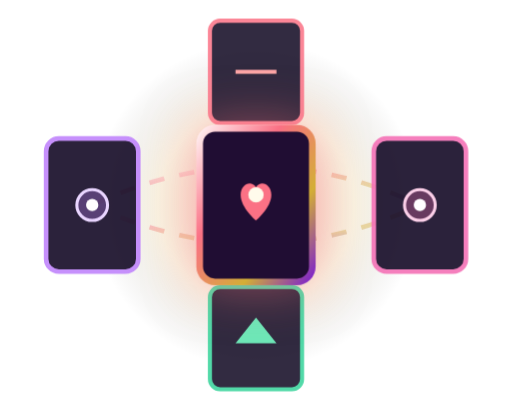
t = 0.00 s
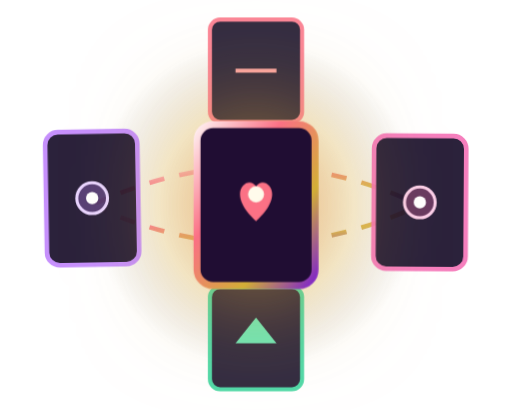
t = 1.20 s
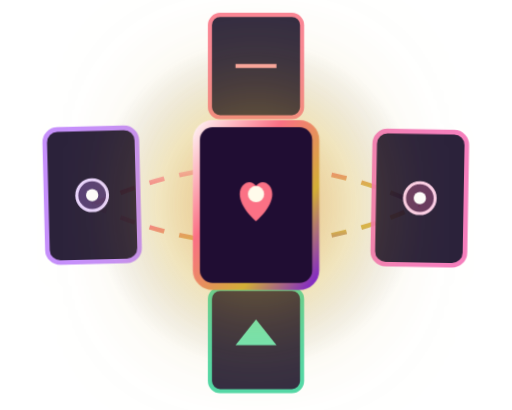
t = 1.70 s
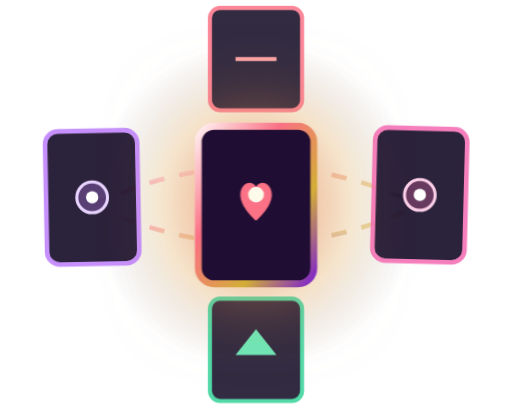
t = 2.70 s
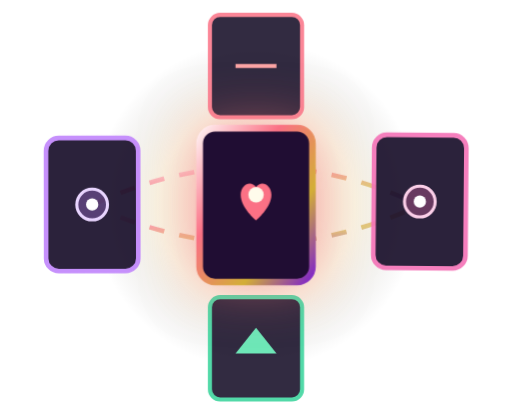
t = 3.70 s
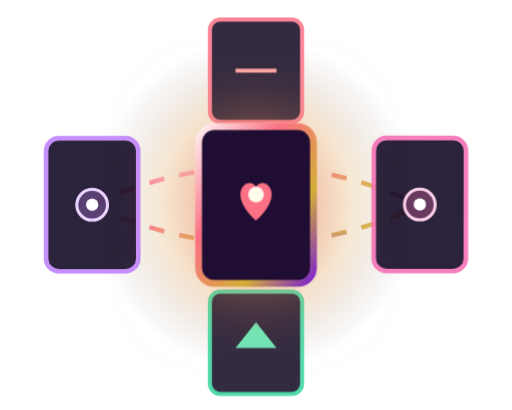
t = 4.20 s

The animated SVG that drew these frames (rendered in a browser with its animation timeline set to each time). Animation: 6 CSS @keyframes rules; one cycle of 5.20 s, repeats indefinitely.

<svg xmlns="http://www.w3.org/2000/svg" viewBox="0 0 100 80" width="100%" height="100%" fill="none">
  <defs>
    <linearGradient id="relGrad" x1="0%" y1="0%" x2="100%" y2="100%">
      <stop offset="0%" stop-color="#fff1f2" />
      <stop offset="35%" stop-color="#fb7185" />
      <stop offset="70%" stop-color="#d4af37" />
      <stop offset="100%" stop-color="#7e22ce" />
    </linearGradient>

    <radialGradient id="heartAura" cx="50%" cy="50%" r="50%">
      <stop offset="0%" stop-color="#fb7185" stop-opacity="0.45" />
      <stop offset="60%" stop-color="#d4af37" stop-opacity="0.15" />
      <stop offset="100%" stop-color="#07040f" stop-opacity="0" />
    </radialGradient>

    <filter id="relGlow" x="-30%" y="-30%" width="160%" height="160%">
      <feGaussianBlur stdDeviation="1.8" result="blur" />
      <feComposite in="SourceGraphic" in2="blur" operator="over" />
    </filter>

    <style>
      .rel-bond-card {
        animation: bondPulse 3.5s ease-in-out infinite;
        transform-origin: 50px 40px;
      }
      .partner-left {
        animation: partnerSwayL 4s ease-in-out infinite;
        transform-origin: 18px 40px;
      }
      .partner-right {
        animation: partnerSwayR 4s ease-in-out 0.5s infinite;
        transform-origin: 82px 40px;
      }
      .challenge-card {
        animation: challengeFloat 3.8s ease-in-out 0.8s infinite;
        transform-origin: 50px 14px;
      }
      .forward-card {
        animation: forwardFloat 3.8s ease-in-out 1.2s infinite;
        transform-origin: 50px 66px;
      }
      .twin-flame-beam {
        animation: beamPulse 3s ease-in-out infinite;
      }

      @keyframes bondPulse {
        0%, 100% { transform: scale(1); filter: drop-shadow(0 0 5px rgba(251,113,133,0.5)); }
        50% { transform: scale(1.06); filter: drop-shadow(0 0 12px rgba(212,175,55,0.8)); }
      }
      @keyframes partnerSwayL {
        0%, 100% { transform: translateY(0) rotate(0deg); }
        50% { transform: translateY(-2px) rotate(-1.5deg); }
      }
      @keyframes partnerSwayR {
        0%, 100% { transform: translateY(0) rotate(0deg); }
        50% { transform: translateY(-2px) rotate(1.5deg); }
      }
      @keyframes challengeFloat {
        0%, 100% { transform: translateY(0); }
        50% { transform: translateY(-2.5px); }
      }
      @keyframes forwardFloat {
        0%, 100% { transform: translateY(0); }
        50% { transform: translateY(2.5px); }
      }
      @keyframes beamPulse {
        0%, 100% { opacity: 0.4; }
        50% { opacity: 0.9; }
      }
    </style>
  </defs>

  <!-- Ambient Resonance Aura -->
  <circle cx="50" cy="40" r="32" fill="url(#heartAura)" />

  <!-- Connecting Twin-Flame Resonance Arch Lines -->
  <path d="M18 40 Q50 25 82 40" stroke="url(#relGrad)" stroke-width="0.9" stroke-dasharray="3 3" class="twin-flame-beam" fill="none" />
  <path d="M18 40 Q50 55 82 40" stroke="url(#relGrad)" stroke-width="0.9" stroke-dasharray="3 3" class="twin-flame-beam" fill="none" />

  <!-- 1. Left: YOU (Position 1) -->
  <g class="partner-left">
    <rect x="9" y="27" width="18" height="26" rx="2.5" fill="#150a26" stroke="#c084fc" stroke-width="0.9" opacity="0.9" />
    <circle cx="18" cy="40" r="3" stroke="#e9d5ff" stroke-width="0.6" fill="rgba(192, 132, 252, 0.3)" />
    <circle cx="18" cy="40" r="1.2" fill="#ffffff" />
  </g>

  <!-- 2. Right: THEM (Position 2) -->
  <g class="partner-right">
    <rect x="73" y="27" width="18" height="26" rx="2.5" fill="#150a26" stroke="#f472b6" stroke-width="0.9" opacity="0.9" />
    <circle cx="82" cy="40" r="3" stroke="#fbcfe8" stroke-width="0.6" fill="rgba(244, 114, 182, 0.3)" />
    <circle cx="82" cy="40" r="1.2" fill="#ffffff" />
  </g>

  <!-- 4. Top: THE CHALLENGE (Position 4) -->
  <g class="challenge-card">
    <rect x="41" y="4" width="18" height="20" rx="2" fill="#0f0720" stroke="#fb7185" stroke-width="0.8" opacity="0.85" />
    <line x1="46" y1="14" x2="54" y2="14" stroke="#fca5a5" stroke-width="0.8" />
  </g>

  <!-- 5. Bottom: THE PATH FORWARD (Position 5) -->
  <g class="forward-card">
    <rect x="41" y="56" width="18" height="20" rx="2" fill="#0f0720" stroke="#34d399" stroke-width="0.8" opacity="0.85" />
    <path d="M50 62 L54 67 L46 67 Z" fill="#6ee7b7" />
  </g>

  <!-- 3. Center: THE BOND (Position 3 - Elevated Core) -->
  <g class="rel-bond-card" filter="url(#relGlow)">
    <rect x="39" y="25" width="22" height="30" rx="3" fill="#200d33" stroke="url(#relGrad)" stroke-width="1.3" />
    <!-- Glowing Twin-Flame Nexus Core -->
    <path d="M47 38 C47 36 49 35 50 36.5 C51 35 53 36 53 38 C53 40.5 50 43 50 43 C50 43 47 40.5 47 38 Z" fill="#fb7185" />
    <circle cx="50" cy="38" r="1.5" fill="#fffbeb" />
  </g>
</svg>
